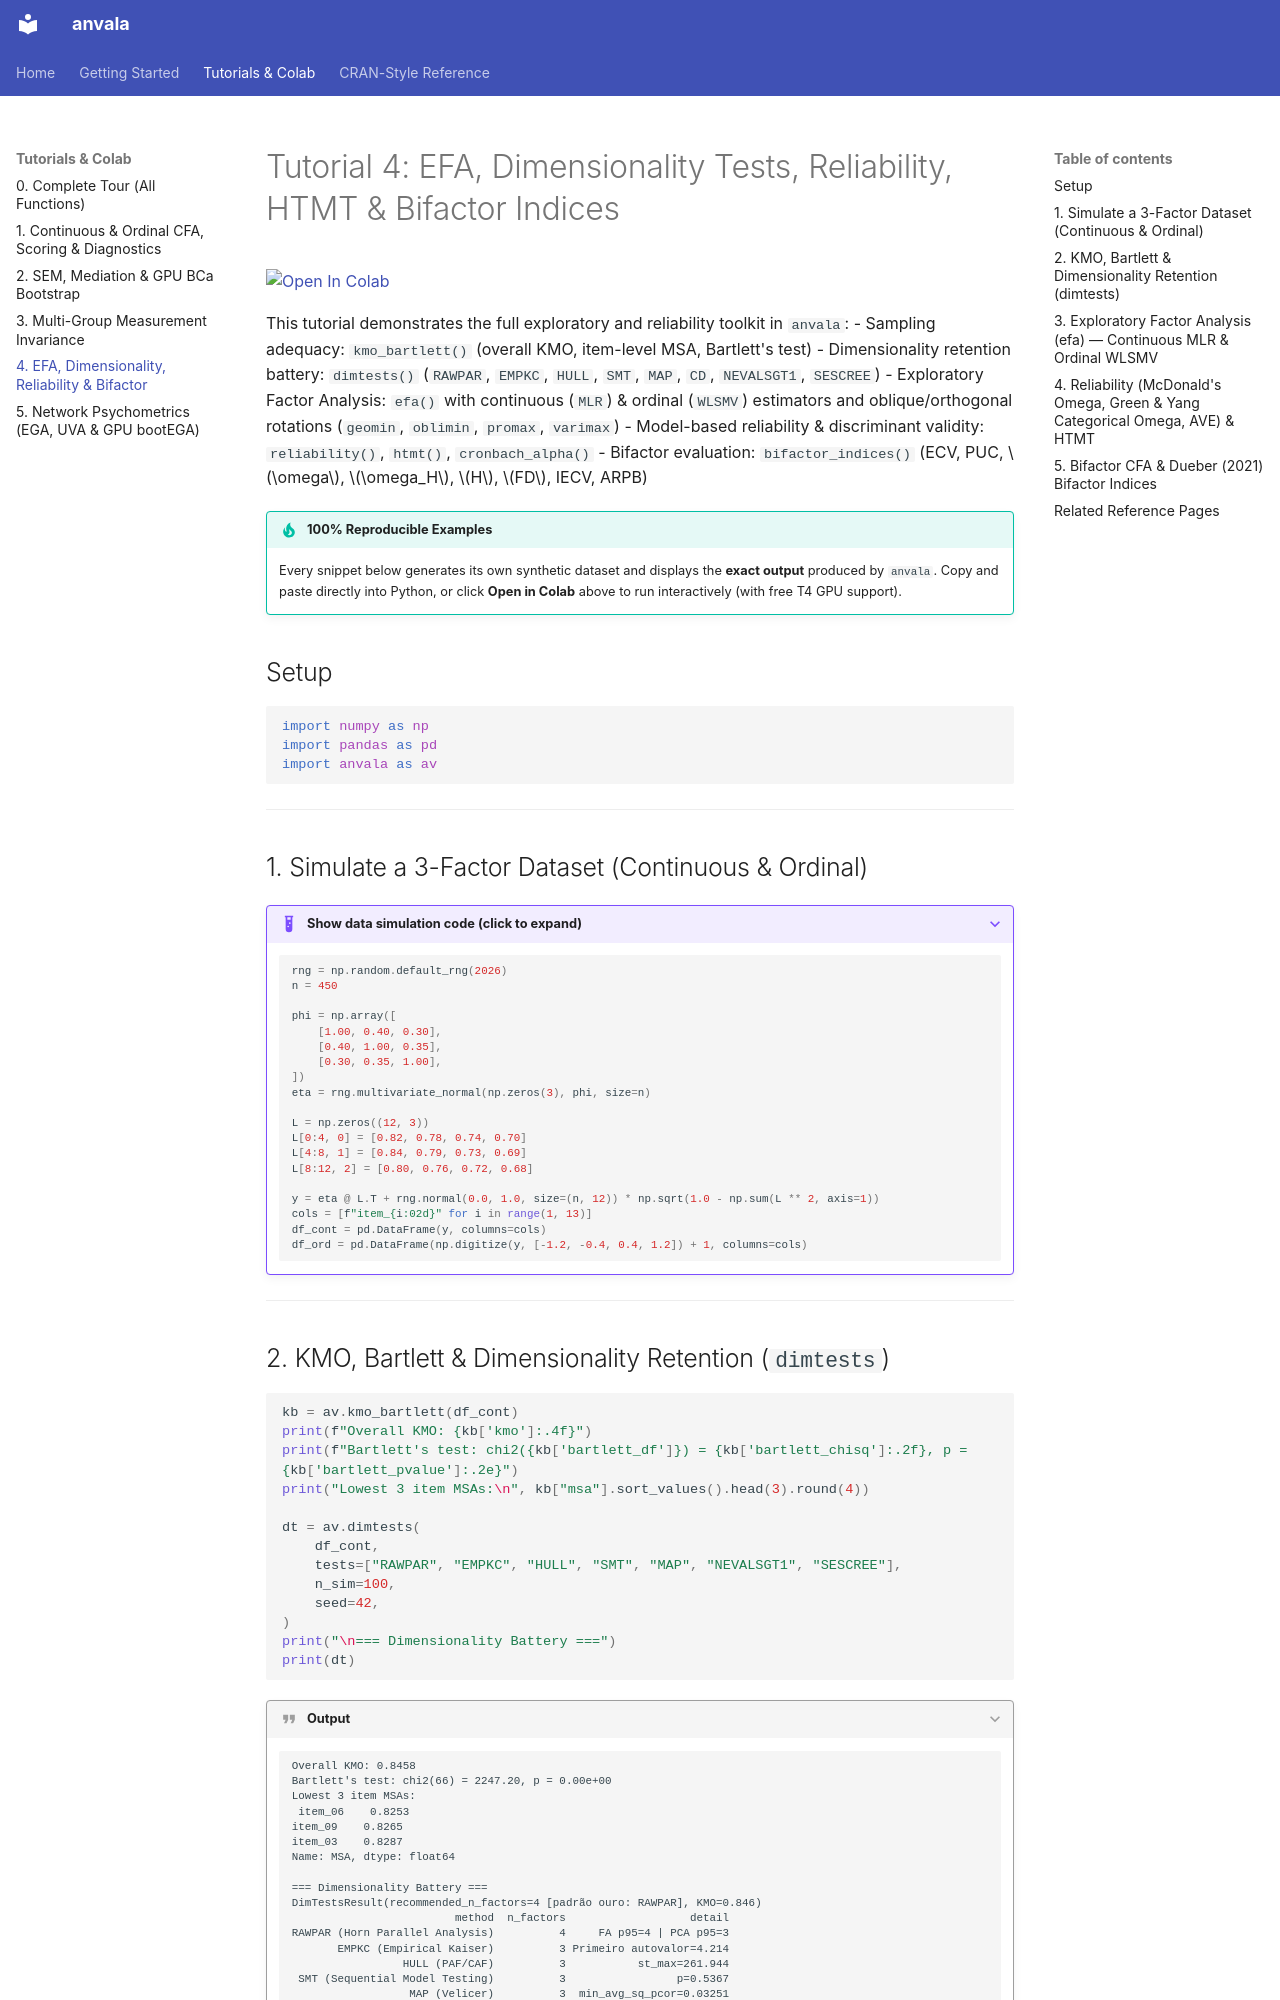

repository: FredPedrosa/anvala · page: tutorials/04-efa-reliability-bifactor/index.html · generator: mkdocs

# Tutorial 4: EFA, Dimensionality Tests, Reliability, HTMT & Bifactor Indices

[![Open In Colab](https://colab.research.google.com/assets/colab-badge.svg)](https://colab.research.google.com/github/FredPedrosa/anvala/blob/main/notebooks/04_efa_reliability_bifactor.ipynb)

This tutorial demonstrates the full exploratory and reliability toolkit in `anvala`:
- Sampling adequacy: `kmo_bartlett()` (overall KMO, item-level MSA, Bartlett's test)
- Dimensionality retention battery: `dimtests()` (`RAWPAR`, `EMPKC`, `HULL`, `SMT`, `MAP`, `CD`, `NEVALSGT1`, `SESCREE`)
- Exploratory Factor Analysis: `efa()` with continuous (`MLR`) & ordinal (`WLSMV`) estimators and oblique/orthogonal rotations (`geomin`, `oblimin`, `promax`, `varimax`)
- Model-based reliability & discriminant validity: `reliability()`, `htmt()`, `cronbach_alpha()`
- Bifactor evaluation: `bifactor_indices()` (ECV, PUC, $\omega$, $\omega_H$, $H$, $FD$, IECV, ARPB)

!!! tip "100% Reproducible Examples"
    Every snippet below generates its own synthetic dataset and displays the **exact output** produced by `anvala`. Copy and paste directly into Python, or click **Open in Colab** above to run interactively (with free T4 GPU support).

## Setup

```python
import numpy as np
import pandas as pd
import anvala as av
```

---

## 1. Simulate a 3-Factor Dataset (Continuous & Ordinal)

??? example "Show data simulation code (click to expand)"
    ```python
    rng = np.random.default_rng(2026)
    n = 450

    phi = np.array([
        [1.00, 0.40, 0.30],
        [0.40, 1.00, 0.35],
        [0.30, 0.35, 1.00],
    ])
    eta = rng.multivariate_normal(np.zeros(3), phi, size=n)

    L = np.zeros((12, 3))
    L[0:4, 0] = [0.82, 0.78, 0.74, 0.70]
    L[4:8, 1] = [0.84, 0.79, 0.73, 0.69]
    L[8:12, 2] = [0.80, 0.76, 0.72, 0.68]

    y = eta @ L.T + rng.normal(0.0, 1.0, size=(n, 12)) * np.sqrt(1.0 - np.sum(L ** 2, axis=1))
    cols = [f"item_{i:02d}" for i in range(1, 13)]
    df_cont = pd.DataFrame(y, columns=cols)
    df_ord = pd.DataFrame(np.digitize(y, [-1.2, -0.4, 0.4, 1.2]) + 1, columns=cols)
    ```

---

## 2. KMO, Bartlett & Dimensionality Retention (`dimtests`)

```python
kb = av.kmo_bartlett(df_cont)
print(f"Overall KMO: {kb['kmo']:.4f}")
print(f"Bartlett's test: chi2({kb['bartlett_df']}) = {kb['bartlett_chisq']:.2f}, p = {kb['bartlett_pvalue']:.2e}")
print("Lowest 3 item MSAs:\n", kb["msa"].sort_values().head(3).round(4))

dt = av.dimtests(
    df_cont,
    tests=["RAWPAR", "EMPKC", "HULL", "SMT", "MAP", "NEVALSGT1", "SESCREE"],
    n_sim=100,
    seed=42,
)
print("\n=== Dimensionality Battery ===")
print(dt)
```

???+ quote "Output"
    ```text
    Overall KMO: 0.8458
    Bartlett's test: chi2(66) = 2247.20, p = 0.00e+00
    Lowest 3 item MSAs:
     item_06    0.8253
    item_09    0.8265
    item_03    0.8287
    Name: MSA, dtype: float64

    === Dimensionality Battery ===
    DimTestsResult(recommended_n_factors=4 [padrão ouro: RAWPAR], KMO=0.846)
                             method  n_factors                   detail
    RAWPAR (Horn Parallel Analysis)          4     FA p95=4 | PCA p95=3
           EMPKC (Empirical Kaiser)          3 Primeiro autovalor=4.214
                     HULL (PAF/CAF)          3           st_max=261.944
     SMT (Sequential Model Testing)          3                 p=0.5367
                      MAP (Velicer)          3  min_avg_sq_pcor=0.03251
             NEVALSGT1 (Kaiser > 1)          3                 ev > 1.0
             SESCREE (Zoski & Jurs)          3                 SE scree
    ```

---
